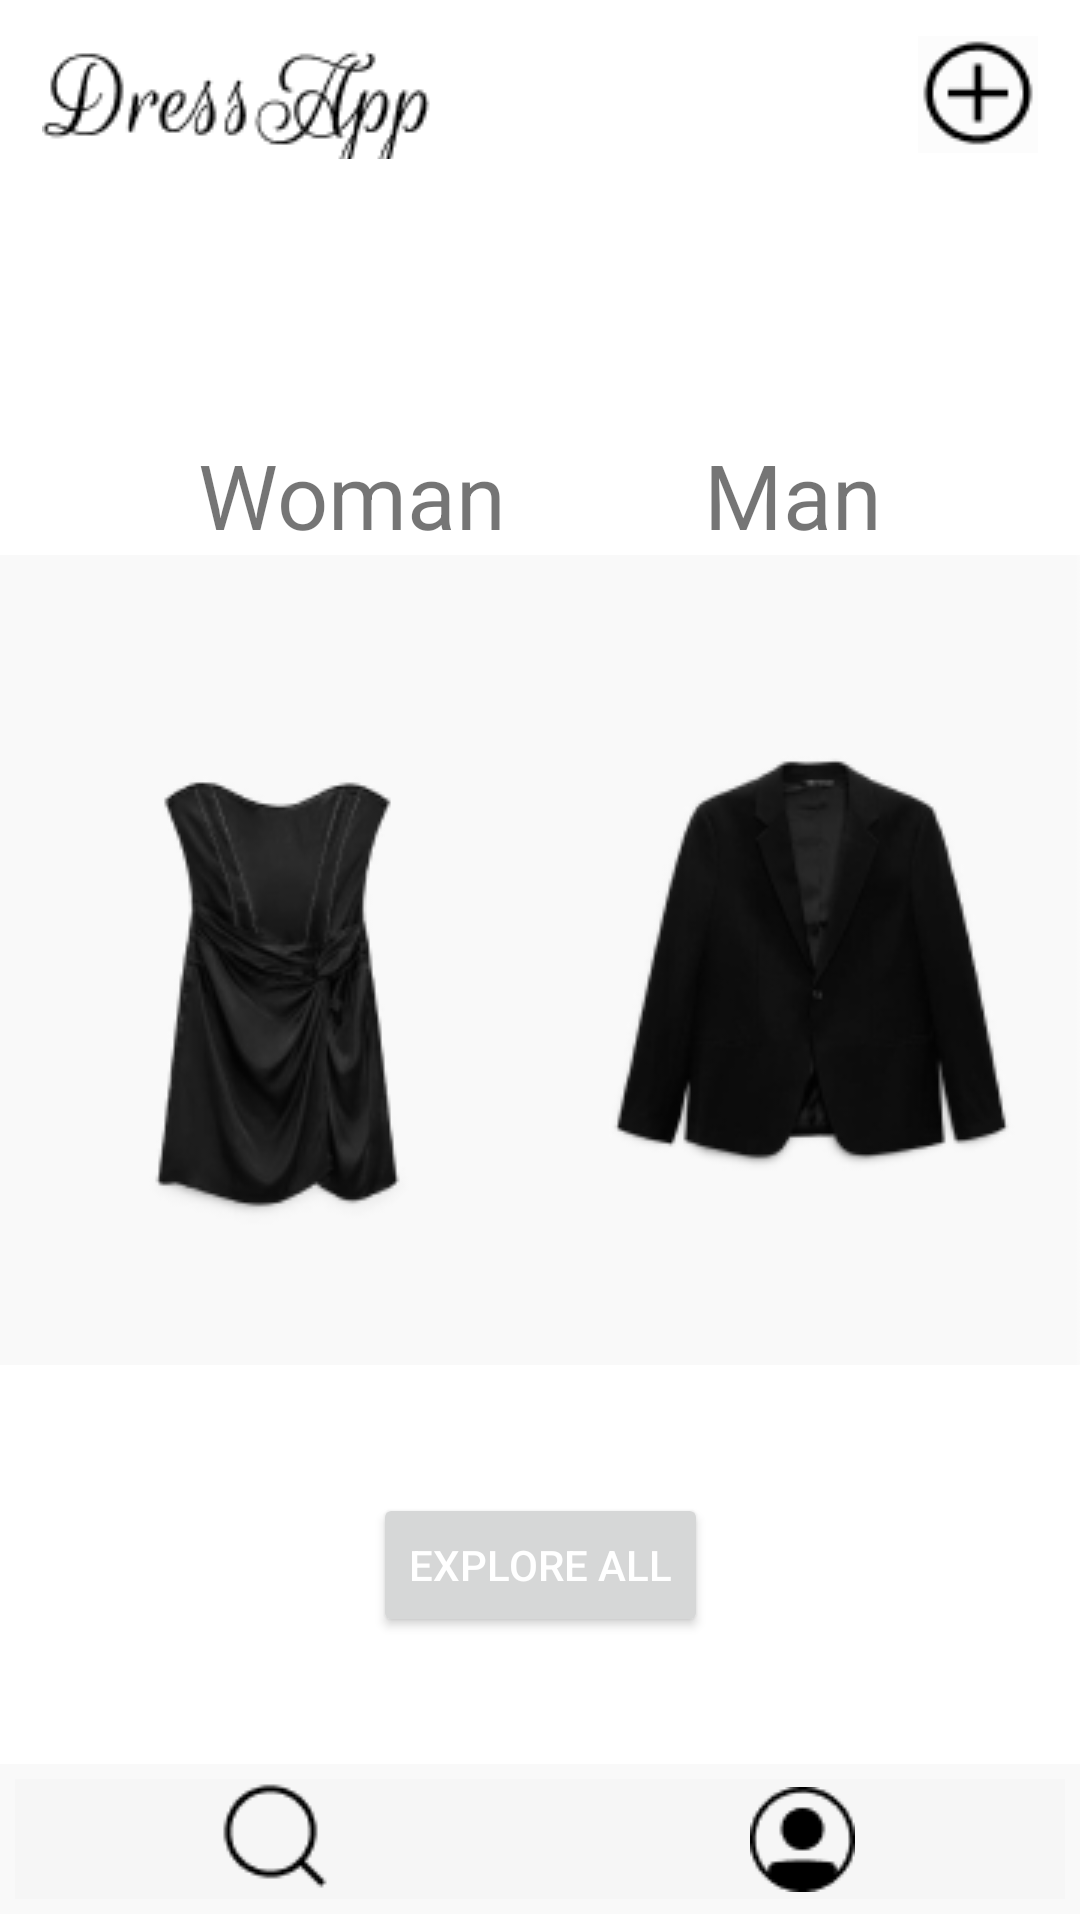

Android layout source for this screen:
<!-- AndroidManifest.xml: application theme Theme.DressApp1 -->
<!-- res/layout/fragment_select_gender.xml -->
<?xml version="1.0" encoding="utf-8"?>
<androidx.constraintlayout.widget.ConstraintLayout
    xmlns:android="http://schemas.android.com/apk/res/android"
    xmlns:tools="http://schemas.android.com/tools"
    android:layout_width="match_parent"
    android:layout_height="match_parent"
    xmlns:app="http://schemas.android.com/apk/res-auto"
    tools:context=".SelectGenderFragment"
    >


    <include
        layout="@layout/top_bar_nav"
        android:layout_width="match_parent"
        android:layout_height="53dp"
        app:layout_constraintBaseline_toTopOf="parent"
        tools:layout_editor_absoluteX="0dp"
        tools:layout_editor_absoluteY="16dp" />

    <TextView
        android:id="@+id/man_text"
        android:layout_width="wrap_content"
        android:layout_height="wrap_content"
        app:layout_constraintBottom_toTopOf="@id/man_btn"
        android:layout_centerHorizontal="true"
        android:layout_centerVertical="true"
        app:layout_constraintLeft_toRightOf="@id/woman_text"
        app:layout_constraintRight_toRightOf="parent"
        android:text="@string/man"
        android:textSize="30sp"

        />

    <ImageButton
        android:id="@+id/man_btn"
        android:layout_width="wrap_content"
        android:layout_height="wrap_content"
        android:background="@color/cardview_shadow_end_color"
        android:src="@drawable/man"
        app:layout_constraintRight_toRightOf="parent"
        app:layout_constraintTop_toTopOf="parent"
        app:layout_constraintBottom_toBottomOf="parent"
        tools:ignore="MissingConstraints"
        />

    <TextView
        android:id="@+id/woman_text"
        android:layout_width="wrap_content"
        android:layout_height="wrap_content"
        android:layout_centerHorizontal="true"
        android:layout_centerVertical="true"
        android:text="@string/woman"
        android:textSize="30sp"
        app:layout_constraintRight_toLeftOf="@+id/man_text"
        app:layout_constraintLeft_toLeftOf="parent"
        app:layout_constraintBottom_toTopOf="@id/woman_btn"
        tools:ignore="MissingConstraints"
        tools:layout_editor_absoluteX="38dp" />

    <ImageButton
        android:id="@+id/woman_btn"
        android:layout_width="wrap_content"
        android:layout_height="wrap_content"
        android:background="@color/cardview_shadow_end_color"
        android:src="@drawable/woman"
        app:layout_constraintLeft_toLeftOf="parent"
        app:layout_constraintTop_toTopOf="parent"
        app:layout_constraintBottom_toBottomOf="parent"
        app:layout_constraintTop_toBottomOf="@+id/woman_text"
        tools:ignore="MissingConstraints"
        />

    <Button
        android:id="@+id/select_gender_explore_all"
        android:layout_width="wrap_content"
        android:layout_height="wrap_content"
        android:text="@string/explore_all"
        android:textColor="@color/white"
        app:layout_constraintEnd_toEndOf="parent"
        app:layout_constraintStart_toStartOf="parent"
        app:layout_constraintTop_toBottomOf="@id/woman_btn"
        app:layout_constraintBottom_toTopOf="@+id/bottom_bar"
        />

    <include
        android:id="@+id/bottom_bar"
        layout="@layout/bottom_bar_nav"
        android:layout_width="match_parent"
        android:layout_height="52dp"
        app:layout_constraintBottom_toBottomOf="parent"
        app:layout_constraintEnd_toEndOf="parent"
        app:layout_constraintLeft_toLeftOf="parent"
        app:layout_constraintRight_toRightOf="parent" />


</androidx.constraintlayout.widget.ConstraintLayout>
<!-- res/layout/top_bar_nav.xml (included above) -->
<?xml version="1.0" encoding="utf-8"?>
<androidx.constraintlayout.widget.ConstraintLayout xmlns:android="http://schemas.android.com/apk/res/android"
    android:layout_width="match_parent"
    android:layout_height="wrap_content"
    xmlns:app="http://schemas.android.com/apk/res-auto">

    <RelativeLayout
        android:id="@+id/top_text_container"
        android:layout_width="wrap_content"
        android:layout_height="wrap_content"
        app:layout_constraintStart_toStartOf="parent"
        app:layout_constraintTop_toTopOf="parent"
        android:layout_marginLeft="14sp"
        android:layout_marginTop="10sp"
        >

        <ImageView
            android:layout_width="wrap_content"
            android:layout_height="wrap_content"
            android:src="@drawable/top_bar_text" />
    </RelativeLayout>
    <RelativeLayout
        android:layout_width="wrap_content"
        android:layout_height="wrap_content"
        app:layout_constraintEnd_toEndOf="parent"
        app:layout_constraintTop_toTopOf="parent"
        android:layout_marginRight="14sp"
        android:layout_marginTop="12sp"
        >

        <ImageButton
            android:id="@+id/add_new_post_btn"
            android:layout_width="wrap_content"
            android:layout_height="wrap_content"
            android:background="@color/cardview_shadow_end_color"
            android:src="@drawable/add_product_btn" />
    </RelativeLayout>

</androidx.constraintlayout.widget.ConstraintLayout>
<!-- res/layout/bottom_bar_nav.xml (included above) -->
<?xml version="1.0" encoding="utf-8"?>
<androidx.constraintlayout.widget.ConstraintLayout xmlns:android="http://schemas.android.com/apk/res/android"
    xmlns:tools="http://schemas.android.com/tools"
    android:layout_width="match_parent"
    android:layout_height="wrap_content">
    <LinearLayout
        android:id="@+id/board_frame"
        android:layout_width="match_parent"
        android:layout_height="wrap_content"
        android:layout_weight="0.8"
        android:background="@color/lightgrey"
        android:orientation="vertical"
        android:overScrollMode="never"
        android:padding="0dp"

        android:gravity="center_vertical"
        tools:ignore="MissingConstraints">
        >

    <LinearLayout
        android:layout_width="match_parent"
        android:layout_height="0dp"
        android:layout_weight="1"
        android:padding="5sp"
        >

        <ImageButton
            android:id="@+id/bottom_bar_search"
            android:layout_width="20dp"
            android:layout_height="match_parent"
            android:layout_weight="1"
            android:background="@color/cardview_shadow_end_color"
            android:src="@drawable/search"
            tools:ignore="TouchTargetSizeCheck,SpeakableTextPresentCheck" />

        <ImageButton
            android:id="@+id/bottom_bar_profile"
            android:layout_width="20dp"
            android:layout_height="match_parent"
            android:layout_weight="1"
            android:background="@color/cardview_shadow_end_color"
            android:src="@drawable/profile"
            tools:ignore="TouchTargetSizeCheck,SpeakableTextPresentCheck" />
    </LinearLayout>
    </LinearLayout>

</androidx.constraintlayout.widget.ConstraintLayout>
<!-- resources referenced by this layout -->
<resources>
  <color name="lightgrey">#F9F9F9</color>
  <color name="white">#FFFFFFFF</color>
  <!-- drawable add_product_btn: png bitmap (drawable, 661 bytes) -->
  <!-- drawable man: png bitmap (drawable, 10675 bytes) -->
  <!-- drawable profile: png bitmap (drawable, 670 bytes) -->
  <!-- drawable search: png bitmap (drawable, 573 bytes) -->
  <!-- drawable top_bar_text: png bitmap (drawable, 2255 bytes) -->
  <!-- drawable woman: png bitmap (drawable, 11457 bytes) -->
  <string name="explore_all">Explore All</string>
  <string name="man">Man</string>
  <string name="woman">Woman</string>
  <style name="Theme.DressApp1" parent="Theme.MaterialComponents.DayNight.NoActionBar">
          
          <item name="colorPrimary">@color/primary</item>
          <item name="colorPrimaryVariant">@color/material_on_primary_emphasis_high_type</item>
          <item name="colorOnPrimary">@color/white</item>
          
          <item name="colorSecondary">@color/teal_200</item>
          <item name="colorSecondaryVariant">@color/teal_700</item>
          <item name="colorOnSecondary">@color/black</item>
          
          <item name="android:statusBarColor" tools:targetApi="l">?attr/colorPrimary</item>
          
      </style>
  <color name="primary">#D9CDC9</color>
  <color name="teal_200">#FF03DAC5</color>
  <color name="teal_700">#FF018786</color>
  <color name="black">#FF000000</color>
</resources>
